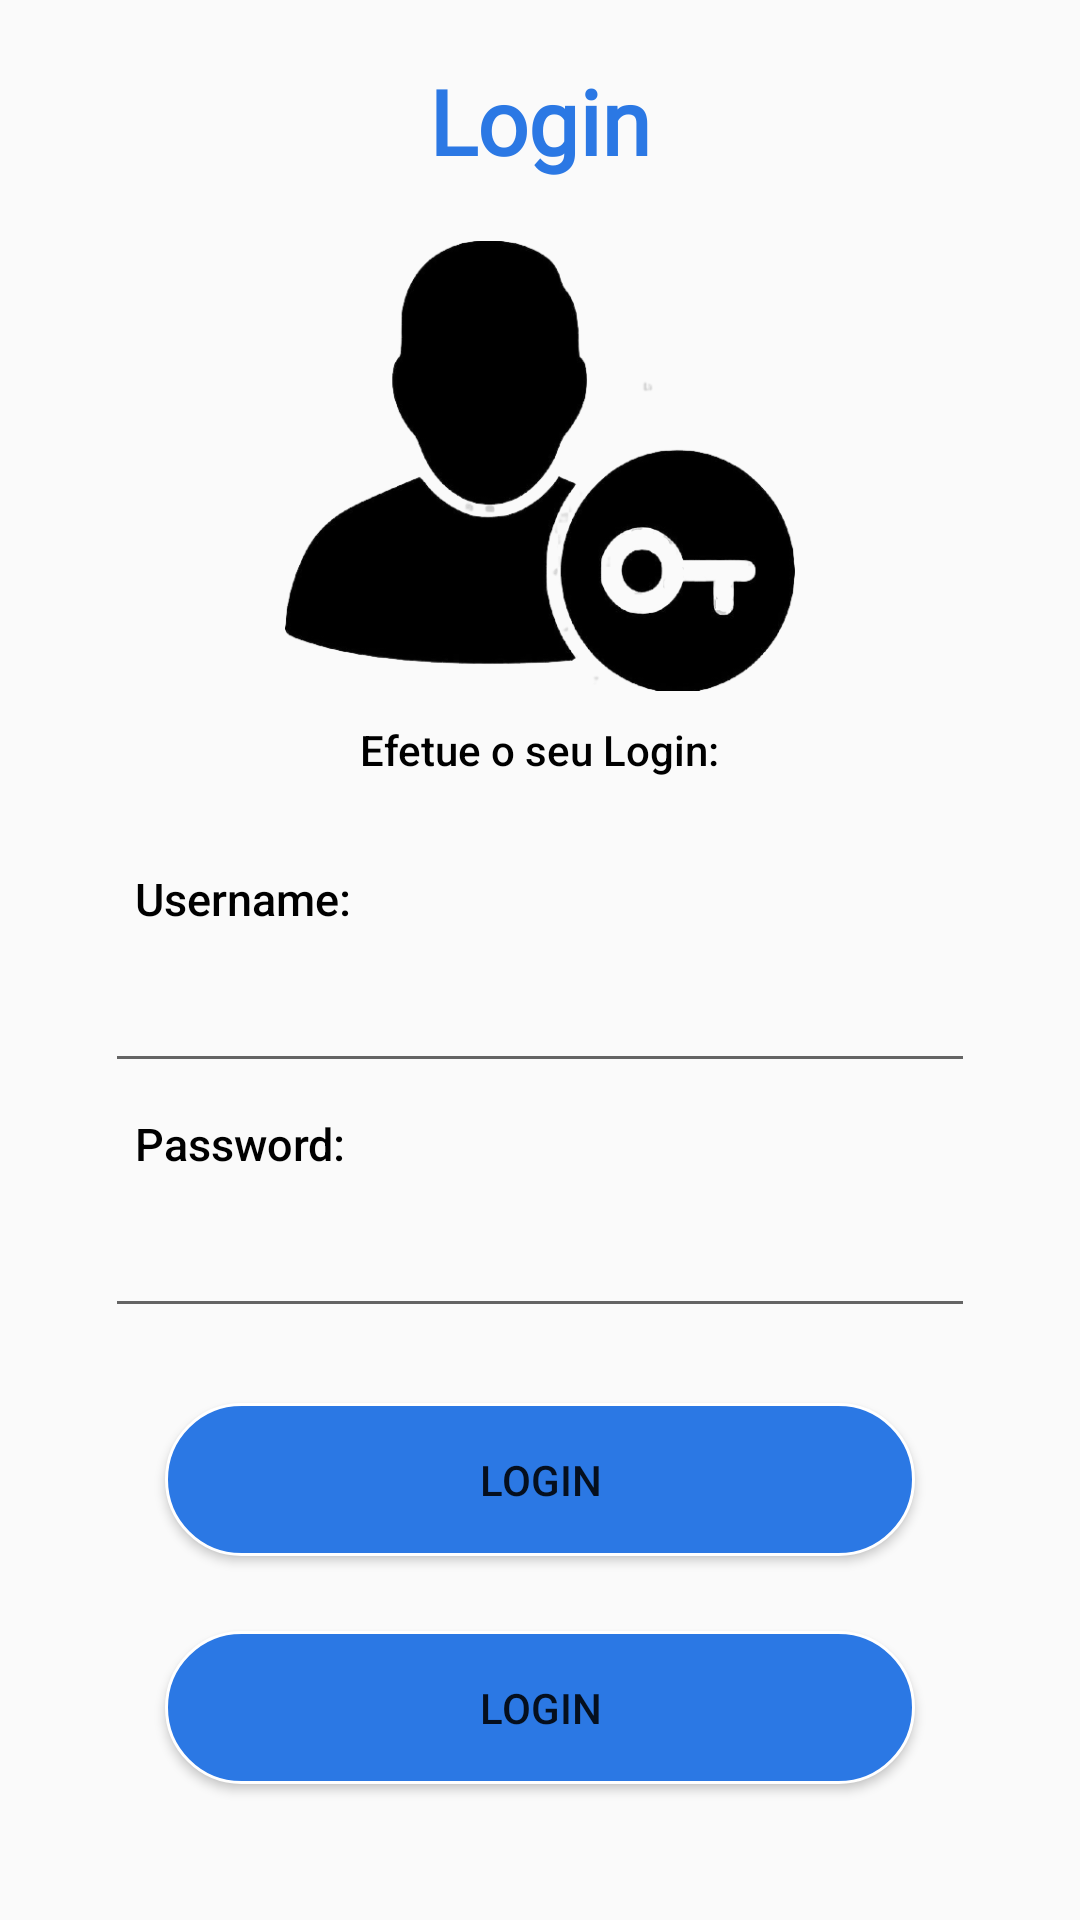

Here is an Android app screen rendered from its layout file. Give the layout XML and the strings, colors and styles it references.
<!-- AndroidManifest.xml: application theme AppTheme -->
<!-- res/layout/activity_login.xml -->
<?xml version="1.0" encoding="utf-8"?>
<RelativeLayout xmlns:android="http://schemas.android.com/apk/res/android"
    xmlns:app="http://schemas.android.com/apk/res-auto"
    xmlns:tools="http://schemas.android.com/tools"
    android:layout_width="match_parent"
    android:layout_height="match_parent"
    tools:context=".Login">

    <TextView
        android:layout_marginTop="10dp"
        android:id="@+id/texto1"
        style="@style/textologin"
        android:layout_width="wrap_content"
        android:layout_height="wrap_content"
        android:layout_centerHorizontal="true"
        android:fontFamily="@font/galada"
        android:text="@string/login"
        android:textColor="@color/colorPrimary" />

    <ImageView
        android:layout_marginTop="10dp"
        android:id="@+id/imagem1"
        android:layout_width="170dp"
        android:layout_height="150dp"
        android:layout_below="@id/texto1"
        android:layout_centerHorizontal="true"
        android:layout_marginStart="@dimen/DP03"
        android:layout_marginLeft="@dimen/DP03"
        android:background="@drawable/login" />

    <TextView
        style="@style/textoNormal"
        android:id="@+id/texto2"
        android:layout_width="wrap_content"
        android:layout_height="wrap_content"
        android:layout_centerHorizontal="true"
        android:layout_below="@id/imagem1"
        android:text="@string/login2"/>

    <TextView
        android:id="@+id/textView_02"
        style="@style/textoNormal"
        android:layout_width="wrap_content"
        android:layout_height="wrap_content"
        android:layout_below="@id/texto2"
        android:layout_marginStart="@dimen/DP03"
        android:layout_marginLeft="@dimen/DP03"
        android:layout_marginTop="10dp"
        android:text="@string/username"
        android:textColor="@color/colorBlack"
        android:textSize="@dimen/SP03" />

    <EditText
        android:id="@+id/insertUser"
        android:layout_width="match_parent"
        android:layout_height="wrap_content"
        android:layout_below="@id/textView_02"
        android:layout_marginStart="@dimen/DP03"
        android:layout_marginLeft="@dimen/DP03"
        android:layout_marginEnd="@dimen/DP03"
        android:layout_marginRight="@dimen/DP03" />

    <TextView
        style="@style/textoNormal"
        android:id="@+id/textView_03"
        android:layout_width="wrap_content"
        android:layout_height="wrap_content"
        android:layout_below="@id/insertUser"
        android:layout_marginStart="@dimen/DP03"
        android:layout_marginLeft="@dimen/DP03"
        android:text="@string/password"
        android:textSize="@dimen/SP03"
        android:textColor="@color/colorBlack" />

    <EditText

        android:id="@+id/insertPassword"
        android:layout_width="match_parent"
        android:layout_height="wrap_content"
        android:layout_below="@id/textView_03"
        android:layout_marginStart="@dimen/DP03"
        android:layout_marginLeft="@dimen/DP03"
        android:layout_marginEnd="@dimen/DP03"
        android:layout_marginRight="@dimen/DP03"
        android:inputType="textPassword" />

    <Button
        android:id="@+id/btn"
        android:layout_width="@dimen/DP01"
        android:layout_height="wrap_content"
        android:layout_below="@+id/insertPassword"
        android:layout_centerHorizontal="true"
        android:layout_marginTop="25dp"
        android:text="@string/login"
        android:background="@drawable/button_login"
        android:onClick="login"/>


    <Button
        android:id="@+id/btn1"
        android:layout_width="@dimen/DP01"
        android:layout_height="wrap_content"
        android:layout_below="@+id/btn"
        android:layout_centerHorizontal="true"
        android:layout_marginTop="25dp"
        android:text="@string/login"
        android:background="@drawable/button_login"
        android:onClick="map"/>



   

</RelativeLayout>
<!-- resources referenced by this layout -->
<resources>
  <color name="colorBlack">@android:color/black</color>
  <color name="colorPrimary">#2b78e4</color>
  <color name="colorPrimaryDark">#01155C</color>
  <dimen name="DP01">250dp</dimen>
  <dimen name="DP03">35dp</dimen>
  <dimen name="SP03">15sp</dimen>
  <!-- drawable button_login (drawable) -->
  <?xml version="1.0" encoding="utf-8"?>
  <shape xmlns:android="http://schemas.android.com/apk/res/android">
      <corners
          android:radius="100dp"
          />
      <gradient
          android:angle="0"
          android:centerX="50%"
          android:centerColor="@color/blue"
          android:startColor="@color/blue"
          android:endColor="@color/blue"
          android:type="linear"
          />
      <padding
          android:left="16dp"
          android:top="16dp"
          android:right="16dp"
          android:bottom="16dp"
          />
      <size
          android:width="150dp"
          android:height="28dp"
          />
      <stroke
          android:width="1dp"
          android:color="#FFFFFF"
          />
  </shape>
  <!-- drawable login: png bitmap (drawable, 58971 bytes) -->
  <string name="login" translatable="false">Login</string>
  <string name="login2">Efetue o seu Login:</string>
  <string name="password" translatable="false">Password:</string>
  <string name="registo"><u> Ainda não está registado?</u></string>
  <string name="username" translatable="false">Username:</string>
  <style name="textoNormal">
          <item name="android:fontFamily">sans-serif-medium</item>
          <item name="android:textSize">14sp</item>
          <item name="android:padding">10dp</item>
          <item name="android:textColor">#000</item>
      </style>
  <style name="textologin">
          <item name="android:fontFamily">sans-serif-medium</item>
          <item name="android:textSize">30sp</item>
          <item name="android:padding">10dp</item>
          <item name="android:textColor">#000</item>
          <item name="android:textStyle">bold</item>
      </style>
  <style name="AppTheme" parent="Theme.AppCompat.Light.DarkActionBar">
          
          <item name="colorPrimary">@color/colorPrimary</item>
          <item name="colorPrimaryDark">@color/colorPrimaryDark</item>
          <item name="colorAccent">@color/colorAccent</item>
      </style>
  <color name="blue">#2b78e4</color>
  <color name="colorAccent">#243F9C</color>
</resources>
